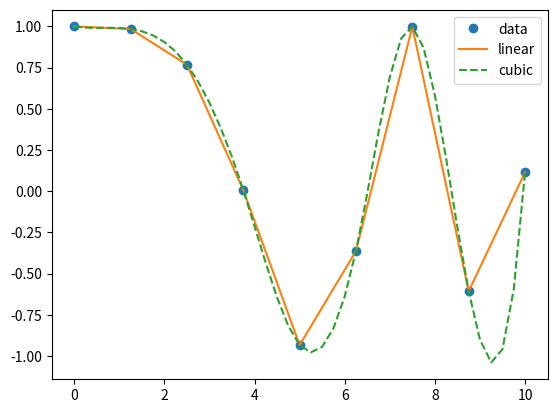

Python code for this plot: (Note: this script raises an exception after producing the figure.)
# -*- coding: utf-8 -*-
"""
Created on Thu Jul 26 15:31:48 2018

[redacted]
"""

from scipy.interpolate import interp1d, interp2d
import numpy as np
import matplotlib.pyplot as plt

x=np.linspace(0,10,num=9, endpoint=True)
y=np.cos(-x**2/9.0)


f=interp1d(x,y)
f2=interp1d(x,y, kind='cubic')

xnew = np.linspace(0, 10, num=41, endpoint=True)

plt.plot(x, y, 'o', xnew, f(xnew), '-', xnew, f2(xnew),'--')

plt.legend(['data', 'linear', 'cubic'], loc='best')

plt.show()





# 2d interpolation

x = np.arange(-5.01, 5.01, 0.25)
y = np.arange(-5.01, 5.01, 0.25)
xx, yy = np.meshgrid(x, y)
z = np.sin(xx**2+yy**2)
f = interp2d(x, y, z, kind='cubic')

xnew = np.arange(-5.01, 5.01, 1e-2)
ynew = np.arange(-5.01, 5.01, 1e-2)
znew = f(xnew, ynew)

plt.plot(x, z[0, :], 'ro-', xnew, znew[0, :], 'b-')
plt.show()